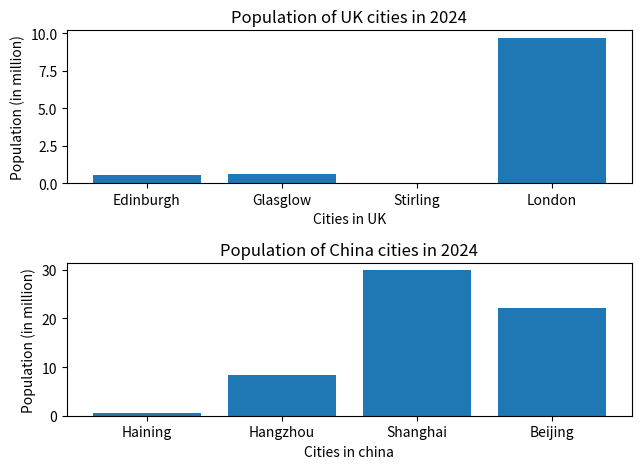

Write Python code to recreate this figure.
#import the necessary libraries
#store the data in the dictionary
#plot the figure in  the dictionary
#use the subplot function to plot two bar chart in one figure
import matplotlib.pyplot as plt 

uk_cities = [0.56, 0.62, 0.04, 9.7]
uk_names = ["Edinburgh", "Glasglow", "Stirling", "London"]
china_cities = [0.58, 8.4, 29.9, 22.2]
china_names = ["Haining", "Hangzhou", "Shanghai", "Beijing"]

plt.figure()
plt.subplot(2,1,1)
plt.bar(uk_names, uk_cities)
plt.title("Population of UK cities in 2024")
plt.xlabel("Cities in UK")
plt.ylabel("Population (in million)")

plt.subplot(2,1,2)
plt.bar(china_names, china_cities)
plt.title("Population of China cities in 2024")
plt.xlabel("Cities in china")
plt.ylabel("Population (in million)")
plt.tight_layout()
plt.show()
plt.clf()
